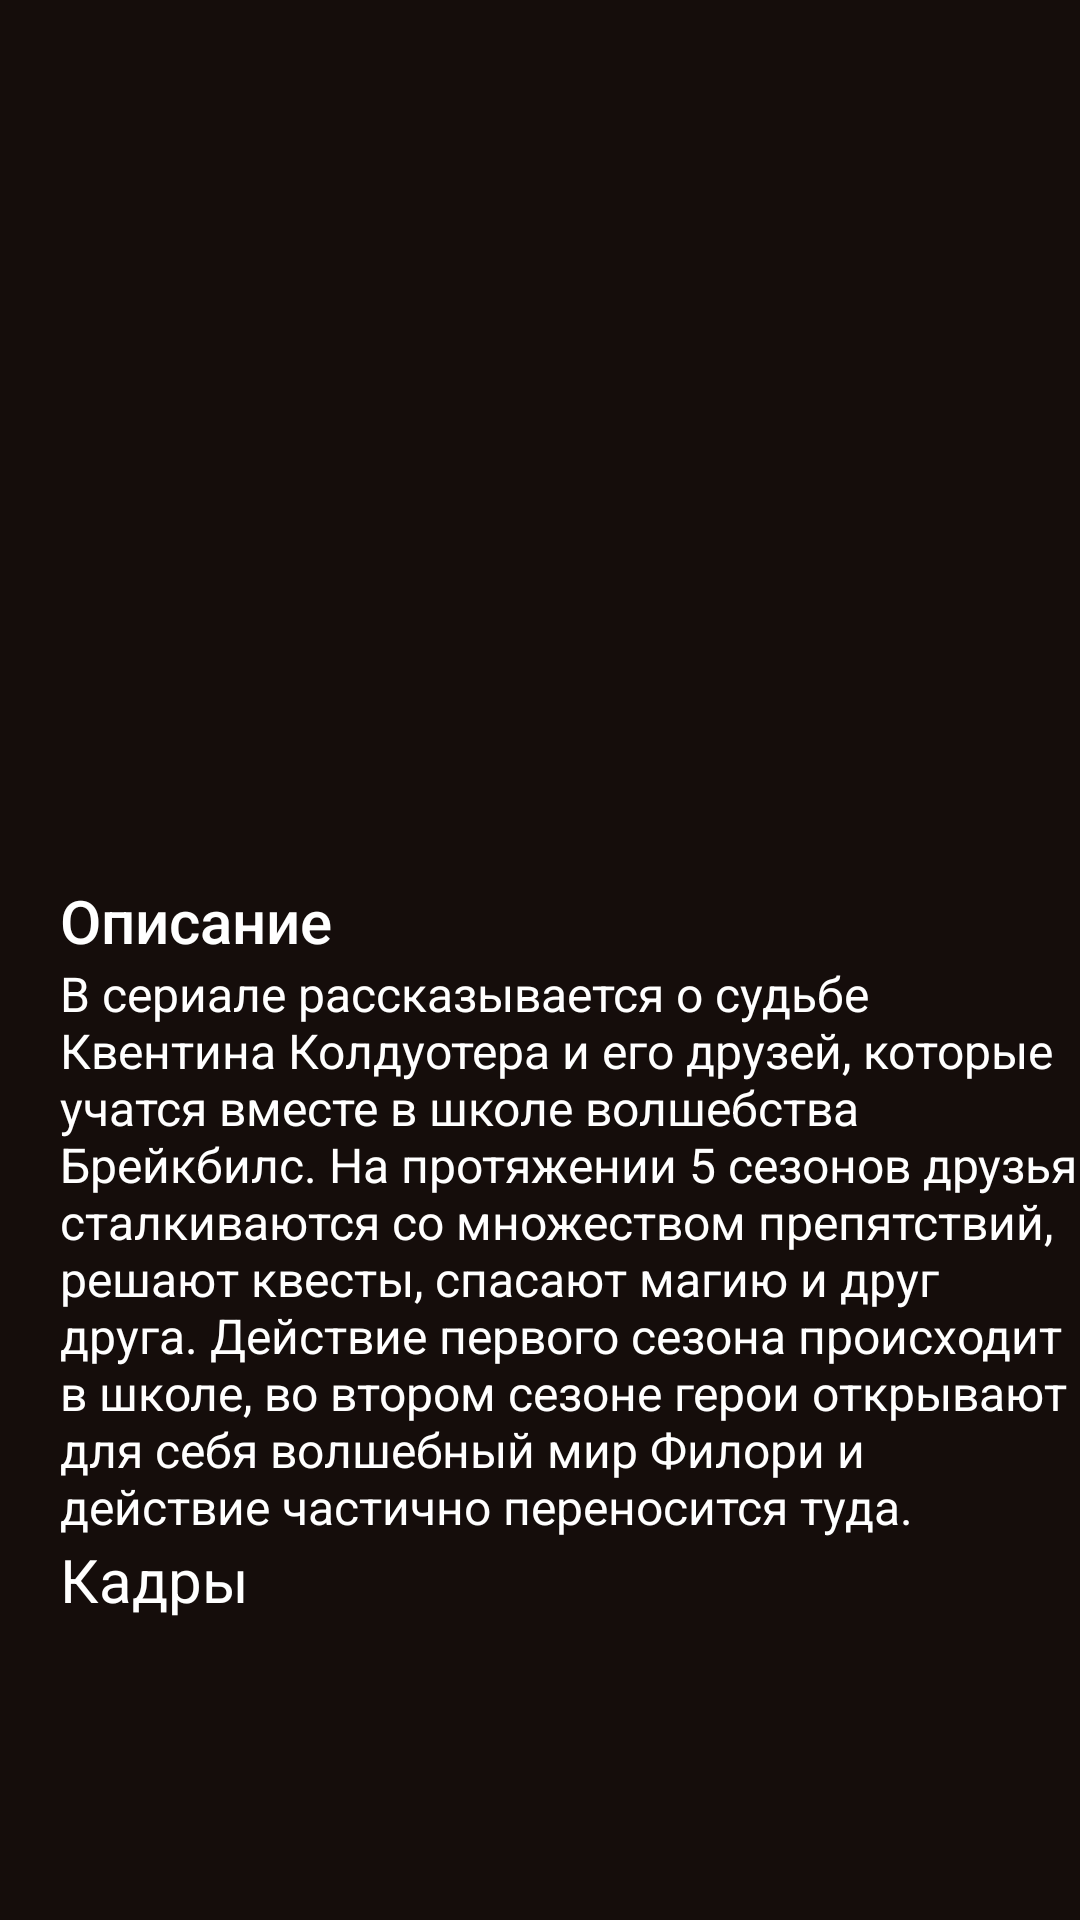

The Android layout XML behind this screen, and the referenced resources:
<!-- AndroidManifest.xml: application theme Theme.Wsr -->
<!-- res/layout/activity_film_info.xml -->
<?xml version="1.0" encoding="utf-8"?>
<androidx.constraintlayout.widget.ConstraintLayout xmlns:android="http://schemas.android.com/apk/res/android"
    xmlns:app="http://schemas.android.com/apk/res-auto"
    xmlns:tools="http://schemas.android.com/tools"
    android:layout_width="match_parent"
    android:layout_height="match_parent"
    android:background="@color/background"
    tools:context=".FilmInfo">

    <ImageView
        android:id="@+id/imageView"
        android:layout_width="match_parent"
        android:layout_height="405dp"
        app:layout_constraintEnd_toEndOf="parent"
        app:layout_constraintStart_toStartOf="parent"
        app:layout_constraintTop_toTopOf="parent"
        app:srcCompat="@drawable/img" />

    <TextView
        android:id="@+id/textView4"
        android:layout_width="0dp"
        android:layout_height="wrap_content"
        android:fontFamily="sans-serif-medium"
        android:paddingLeft="20dp"
        android:text="Описание"
        android:textColor="@color/white"
        android:textSize="20dp"
        app:layout_constraintBottom_toTopOf="@+id/textView5"
        app:layout_constraintEnd_toEndOf="parent"
        app:layout_constraintHorizontal_bias="0.0"
        app:layout_constraintStart_toStartOf="parent" />

    <TextView
        android:id="@+id/textView5"
        android:layout_width="0dp"
        android:layout_height="wrap_content"
        android:text="В сериале рассказывается о судьбе Квентина Колдуотера и его друзей, которые учатся вместе в школе волшебства Брейкбилс. На протяжении 5 сезонов друзья сталкиваются со множеством препятствий, решают квесты, спасают магию и друг друга. Действие первого сезона происходит в школе, во втором сезоне герои открывают для себя волшебный мир Филори и действие частично переносится туда."
        android:textColor="@color/white"
        android:textSize="16dp"
        app:layout_constraintBottom_toTopOf="@+id/textView6"
        android:paddingLeft="20dp"
        app:layout_constraintEnd_toEndOf="parent"
        app:layout_constraintHorizontal_bias="0.0"
        app:layout_constraintStart_toStartOf="parent" />

    <TextView
        android:id="@+id/textView6"
        android:layout_width="0dp"
        android:layout_height="wrap_content"
        android:paddingLeft="20dp"
        android:text="Кадры"
        android:textColor="@color/white"
        android:textSize="20dp"
        app:layout_constraintBottom_toTopOf="@+id/recyclerView1"
        app:layout_constraintEnd_toEndOf="parent"
        app:layout_constraintStart_toStartOf="parent" />

    <androidx.recyclerview.widget.RecyclerView
        android:id="@+id/recyclerView1"
        android:layout_width="match_parent"
        android:layout_height="100dp"
        android:orientation="horizontal"
        app:layoutManager="androidx.recyclerview.widget.LinearLayoutManager"
        app:layout_constraintBottom_toBottomOf="parent"
        app:layout_constraintStart_toStartOf="parent" />
</androidx.constraintlayout.widget.ConstraintLayout>
<!-- resources referenced by this layout -->
<resources>
  <color name="background">#150D0B</color>
  <color name="white">#FFFFFFFF</color>
  <style name="Theme.Wsr" parent="Theme.MaterialComponents.DayNight.DarkActionBar">
          
          <item name="colorPrimary">@color/orange</item>
          <item name="colorPrimaryVariant">@color/orange</item>
          <item name="colorOnPrimary">@color/white</item>
          
          <item name="colorSecondary">@color/grey</item>
          <item name="colorSecondaryVariant">@color/grey</item>
          <item name="colorOnSecondary">@color/black</item>
          
          <item name="android:statusBarColor">@color/background</item>
          
      </style>
  <color name="orange">#EF3A01</color>
  <color name="grey">#757575</color>
  <color name="black">#FF000000</color>
</resources>
